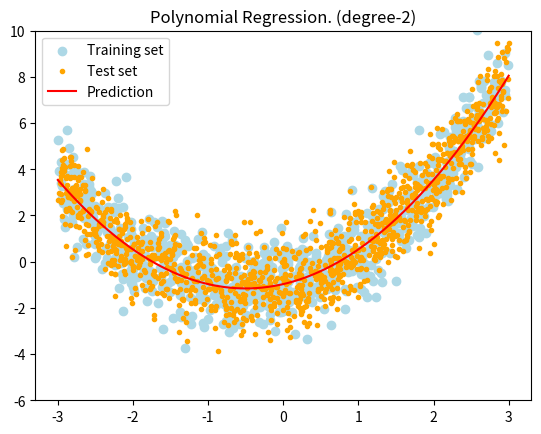

Reproduce this figure in Python.
import numpy as np
from matplotlib import pyplot as plt
from scipy.interpolate import interp1d

#Function Block
def getPolyData(n):     #Generate random dummy data, n x 1
    X=6*np.random.rand(n,1)-3
    Y=(0.75*(X**2))+(0.75*X)-0.95+np.random.randn(n,1)
    #Y=(0.75*(X**2))+(0.75*X)-0.95+np.random.randn(n,1)+(0.8*(X**3))+(0.9*(X**4))+(1*(X**5))

    return X,Y

def sigma(item,power):
    sum=0
    for i in item:
        sum=sum+(i**power)
    
    return sum

def sopPoly(x,y,powerX):    #Sum of product of xi, yi
    sum=0
    for i in range(0,len(x)):
        sum=((x[i]**powerX)*y[i])+sum

    return sum

def getB(x,y,deg=2):
    Xcap=np.zeros([deg+1,deg+1])    #n x n
    A=np.zeros([deg+1,1])   #n x 1 matrix

    #X
    Xcap[0][0]=len(x)
    
    for i in range(0,deg+1):
        count=i     #Columnwise power (At each iteration set to i then increase by 1 upto col limit)
        for j in range(0,deg+1):
            if i==0 and j==0:   #Ignoring 00th item
                pass
            else:
                Xcap[i][j]=sigma(x,count)
            count+=1
    
    #A
    A[0][0]=sigma(y,1)
    for i in range(0,deg+1):
        for j in range(0,deg+1):
            if i==0:
                pass
            else:
                A[i][0]=sopPoly(x,y,i)

    B=np.dot(np.linalg.inv(Xcap),A) #intercept and co-effs. Matrix - n x 1
    
    return np.transpose(B)[0]  #1 x n

def predict(x,B):   #Accepts and returns 1 x n
    ycap=[]

    for i in range(0,len(x)):
        sum=B[0]
        for j in range(1,len(B)):
            sum=((x[i]**j)*B[j])+sum
        ycap.append(sum)

    return ycap


#Main Block
if __name__=='__main__':

    n=2000  #Number of data points
    Degree=2    #Degree of polynomial

    #Get the data
    X,Y=getPolyData(n)
    
    #Seperate training and test set
    xtrain=np.transpose(X[:800])[0]       #Convert n x 1 matrix to 1 x n
    ytrain=np.transpose(Y[:800])[0]

    xtest=np.transpose(X[801:])[0]
    ytest=np.transpose(Y[801:])[0]

    # xtrain=[1,2,3,4]  #Pre-tested data
    # ytrain=[1,4,9,15]

    #Get co efficients and intercept
    B=getB(xtrain,ytrain,deg=Degree)     # x, y, degree. #Accepts 1 x n matrix
    print("Intercept",B[0])
    print("Co-effients",B[1:])

    #Prediction
    Ypredict=predict(xtest,B)   #Takes whole X(1 x n) and B(1 x n), returns predicted Y(1 x n)

    #Plot
    plt.scatter(xtrain,ytrain,marker='o',facecolor="lightblue",label="Training set")
    plt.scatter(xtest,ytest,marker='.',facecolor="orange",label="Test set")

    #Smoothing prediction curve
    c=interp1d(xtest,Ypredict,kind="cubic")
    xtest_smooth=np.linspace(xtest.min(),xtest.max(),500)
    ytest_smooth=c(xtest_smooth)

    plt.plot(xtest_smooth,ytest_smooth,'r',label="Prediction")
    plt.legend()
    plt.title(f"Polynomial Regression. (degree-{Degree})")
    plt.ylim(-6,10) #Lower lim -6, upper 10
    plt.show()